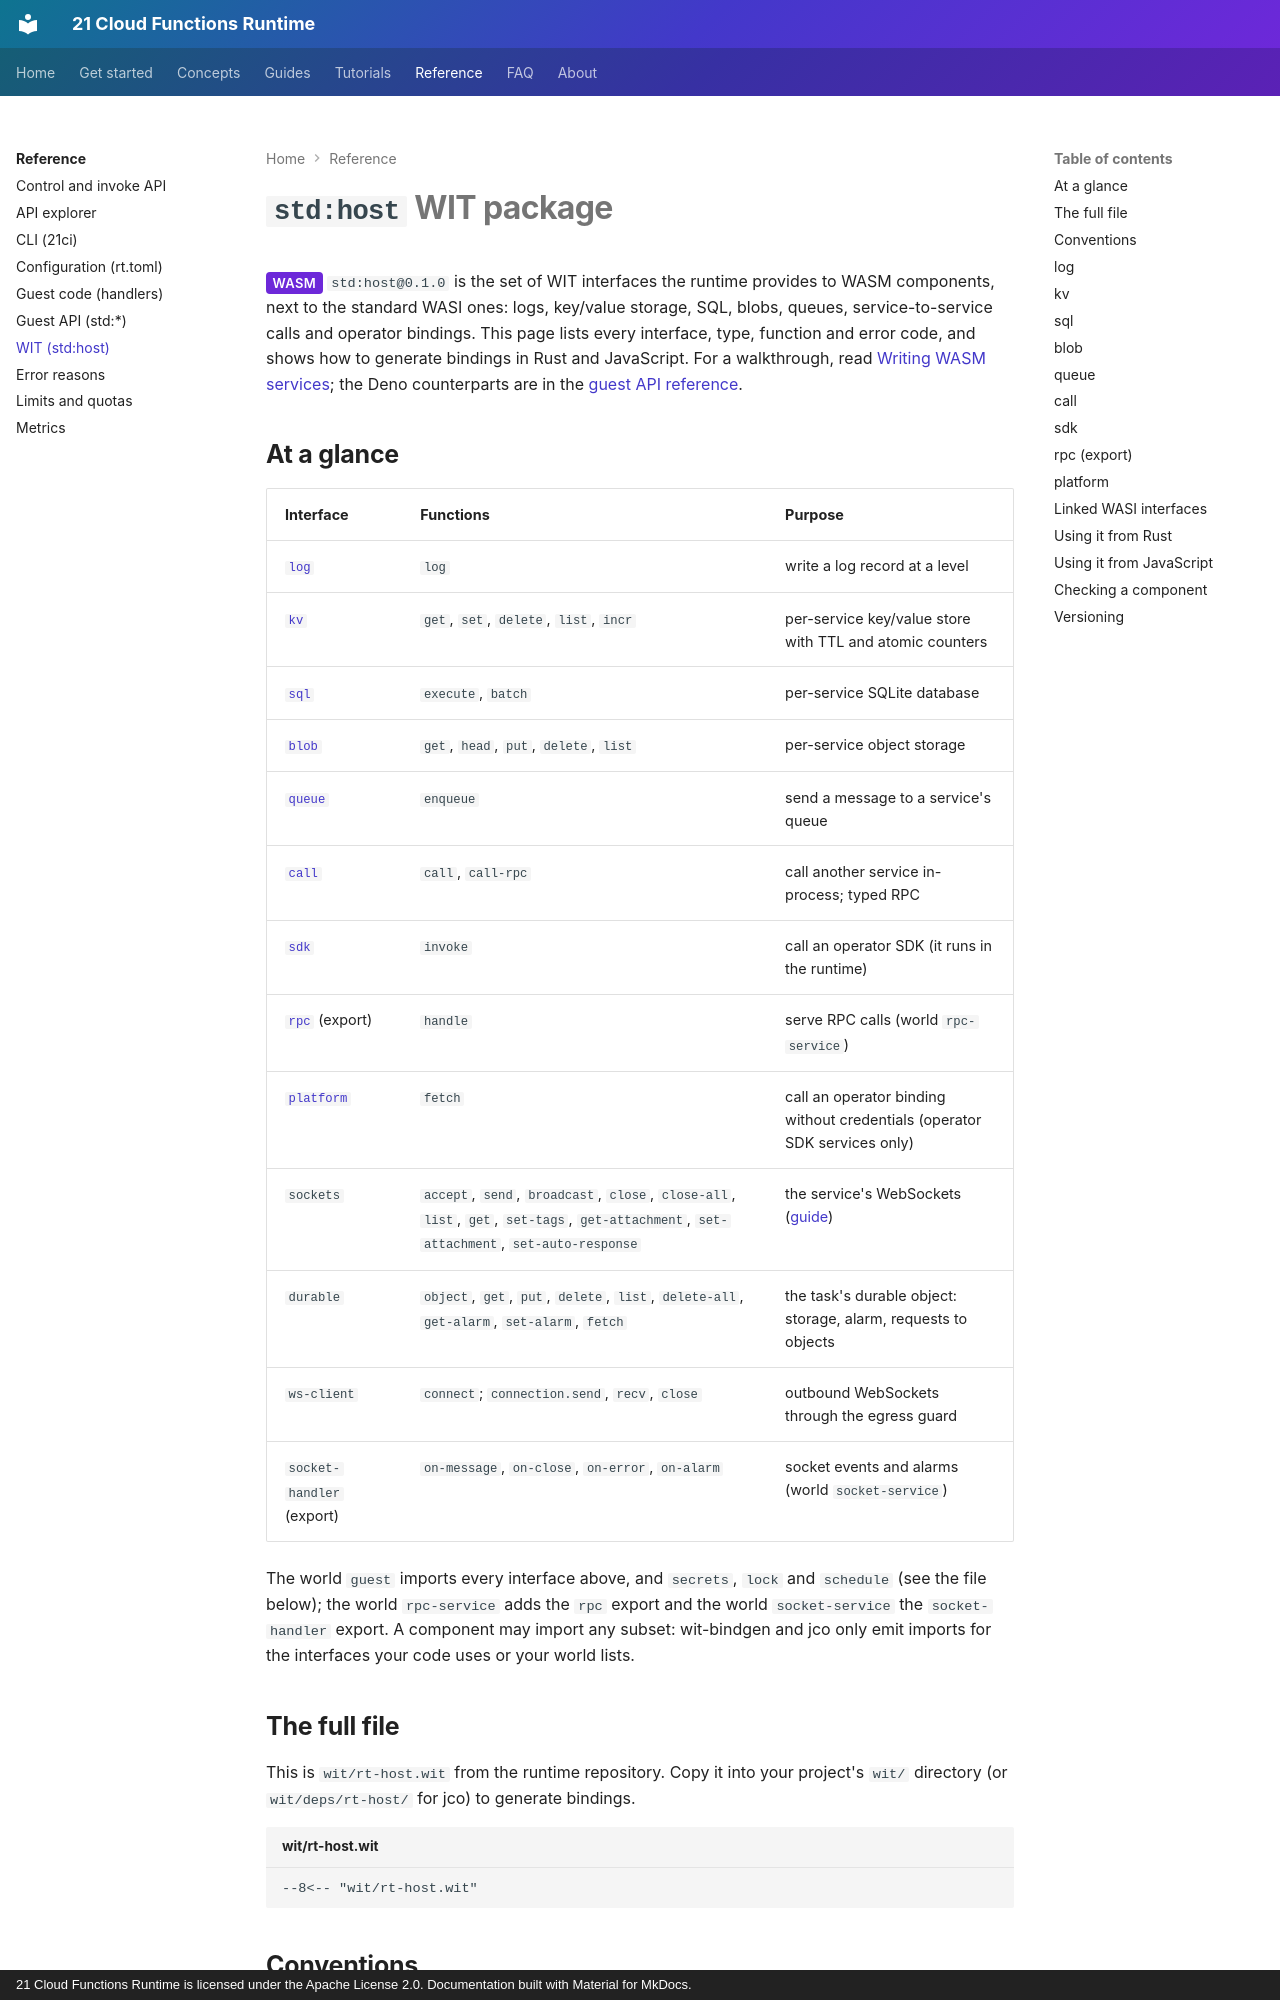

repository: 21-ci/runtime · page: reference/wit/index.html · generator: mkdocs · copyright: 21 Cloud Functions Runtime is licensed under the Apache License 2.0. Documentation built with Material for MkDocs.

---
title: std:host WIT package
description: Reference of the std:host@0.1.0 WIT interfaces that WASM components import for logs, KV, SQL, blobs, queues, calls, RPC, operator SDKs and bindings.
---

# `std:host` WIT package

<span class="rt-badge rt-badge--wasm">WASM</span> `std:host@0.1.0` is the set of WIT interfaces the runtime provides to
WASM components, next to the standard WASI ones: logs, key/value storage, SQL, blobs, queues, service-to-service calls
and operator bindings. This page lists every interface, type, function and error code, and shows how to generate
bindings in Rust and JavaScript. For a walkthrough, read [Writing WASM services](../guides/wasm.md); the Deno
counterparts are in the [guest API reference](guest-api.md#wasm-equivalents).

## At a glance

| Interface | Functions | Purpose |
|---|---|---|
| [`log`](#log) | `log` | write a log record at a level |
| [`kv`](#kv) | `get`, `set`, `delete`, `list`, `incr` | per-service key/value store with TTL and atomic counters |
| [`sql`](#sql) | `execute`, `batch` | per-service SQLite database |
| [`blob`](#blob) | `get`, `head`, `put`, `delete`, `list` | per-service object storage |
| [`queue`](#queue) | `enqueue` | send a message to a service's queue |
| [`call`](#call) | `call`, `call-rpc` | call another service in-process; typed RPC |
| [`sdk`](#sdk) | `invoke` | call an operator SDK (it runs in the runtime) |
| [`rpc`](#rpc-export) (export) | `handle` | serve RPC calls (world `rpc-service`) |
| [`platform`](#platform) | `fetch` | call an operator binding without credentials (operator SDK services only) |
| `sockets` | `accept`, `send`, `broadcast`, `close`, `close-all`, `list`, `get`, `set-tags`, `get-attachment`, `set-attachment`, `set-auto-response` | the service's WebSockets ([guide](../guides/websockets.md#wasm-services)) |
| `durable` | `object`, `get`, `put`, `delete`, `list`, `delete-all`, `get-alarm`, `set-alarm`, `fetch` | the task's durable object: storage, alarm, requests to objects |
| `ws-client` | `connect`; `connection.send`, `recv`, `close` | outbound WebSockets through the egress guard |
| `socket-handler` (export) | `on-message`, `on-close`, `on-error`, `on-alarm` | socket events and alarms (world `socket-service`) |

The world `guest` imports every interface above, and `secrets`, `lock` and `schedule` (see the file below); the world
`rpc-service` adds the `rpc` export and the world `socket-service` the `socket-handler` export. A component may import any subset: wit-bindgen and jco only emit imports for the
interfaces your code uses or your world lists.
